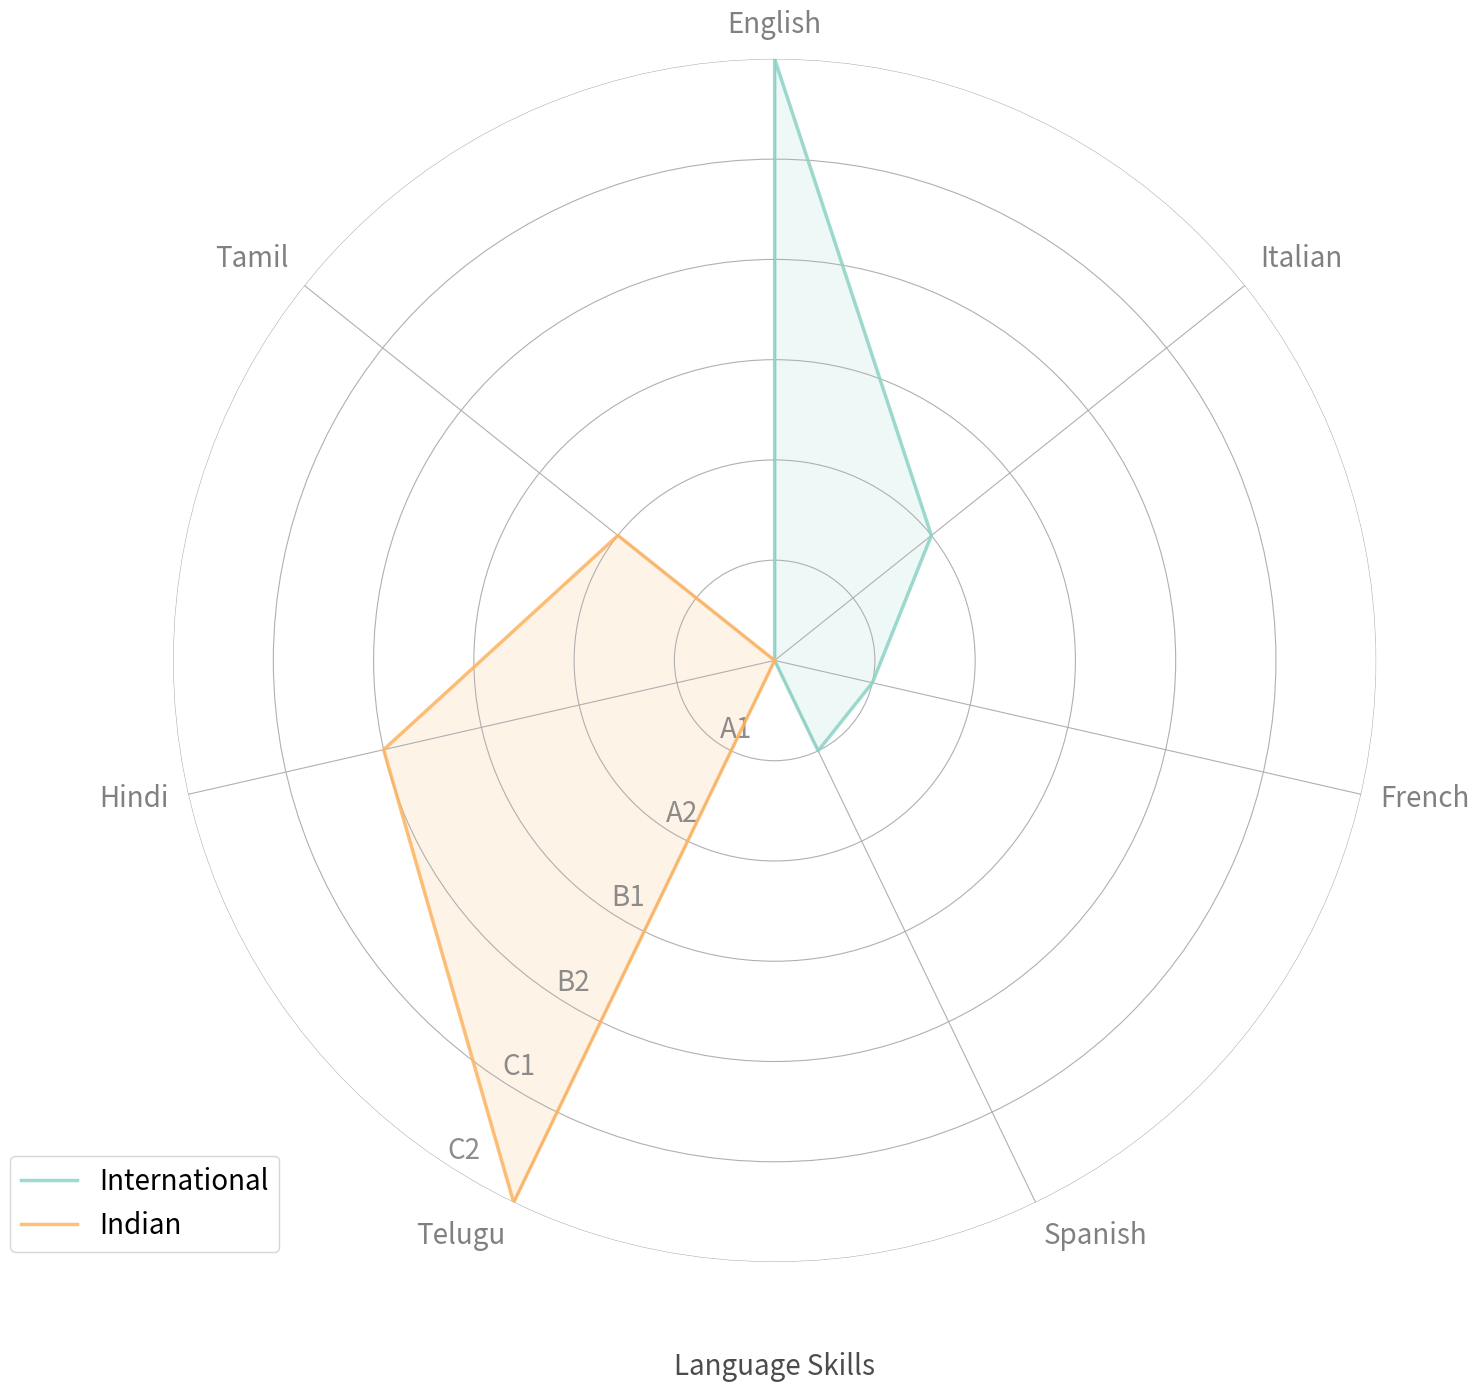

This chart was generated by the following Python code:
"""
A python script to plot skills on a radar plot

Author: Yeshasvi Tirupachuri
Email: yeshasvitvs@gmail.com

"""

#######################################################################
## TODO: Make dependencies automatic installation
## TODO: Add arguments for options e.g. languages, technologies, theory
## TODO: Add argument for sending a CSV file
#######################################################################

import matplotlib.pyplot as plt
import numpy as np
import pandas as pd
from math import pi

# Create a color palette
color = plt.cm.get_cmap("Set3", 20)

def adjust_xticks(ax):
    for theta, xlabel in zip(ax.get_xticks(), ax.get_xticklabels()):
        theta = theta * ax.get_theta_direction() + ax.get_theta_offset()
        theta = np.pi / 2 - theta
        y, x = np.cos(theta), np.sin(theta)
        if x >= 0.1:
            xlabel.set_horizontalalignment('left')
        if x <= -0.1:
            xlabel.set_horizontalalignment('right')
        if y >= 0.5:
            xlabel.set_verticalalignment('bottom')
        if y <= -0.5:
            xlabel.set_verticalalignment('top')

def adjust_yticks(ax):
    for ytick, ylabel in zip(ax.get_yticks(), ax.get_yticklabels()):
        ylabel.set_position((10, 0))

def plot_radar(title, size, linewidth, titlesize):

    # Get language categories
    language_catergories = list(languages_df)[1:]
    nLanguages = len(language_catergories)

    # Divide plot for categories
    angles = [n / float(nLanguages) * 2 * pi for n in range(nLanguages)]
    angles += angles[:1]

    # Initialize figure
    dpi = 96
    plt.figure(figsize=(1500 / dpi, 1500 / dpi), dpi=dpi)

    # Initialise the radar plot
    ax = plt.subplot(111, polar=True, frameon=False)

    # If you want the first axis to be on top:
    ax.set_theta_offset(pi / 2)
    ax.set_theta_direction(-1)

    # Draw one axe per variable + add labels labels yet
    plt.xticks(angles[:-1], language_catergories, color="grey", size=size)
    adjust_xticks(ax)

    # Draw ylabels
    ax.set_rlabel_position(0)
    plt.yticks([1, 2, 3, 4, 5, 6], ["A1", "A2", "B1", "B2", "C1", "C2"], color="grey", alpha=0.9, size=size)
    plt.ylim(0, 6)
    adjust_yticks(ax)

    # Plot International Languages
    values = languages_df.loc[0].drop('group').values.flatten().tolist()
    values += values[:1]

    ax.plot(angles, values, color=color(0), alpha=0.85, linewidth=linewidth, linestyle='solid', label="International")
    ax.fill(angles, values, color=color(0), alpha=0.15)

    # Plot Indian Languages
    values = languages_df.loc[1].drop('group').values.flatten().tolist()
    values += values[:1]
    ax.plot(angles, values, color=color(8), alpha=0.85, linewidth=linewidth, linestyle='solid', label="Indian")
    ax.fill(angles, values, color=color(8), alpha=0.15)

    # Add title
    plt.title(title, loc='center', size=titlesize, y=-0.1, alpha=0.7)

    # Add legend
    plt.legend(loc='upper right', bbox_to_anchor=(0.1, 0.1), fontsize=size)
    plt.show()

# General variables
linewidth = 2.5
fontsize  = 20
titlesize = 20

# Languages dataframe
# Language skill category
# [ A1 - 1, A2 - 2, B1 - 3, B2 - 4, C1- 5, C2 - 6]
languages_df = pd.DataFrame({
    'group': ['International', 'Indian'],
    'English': [6, 0],
    'Italian': [2, 0],
    'French': [1, 0],
    'Spanish': [1, 0],
    'Telugu': [0, 6],
    'Hindi': [0, 4],
    'Tamil': [0, 2]
})

# Create Languages plot
plot_radar("Language Skills", fontsize, linewidth, titlesize)